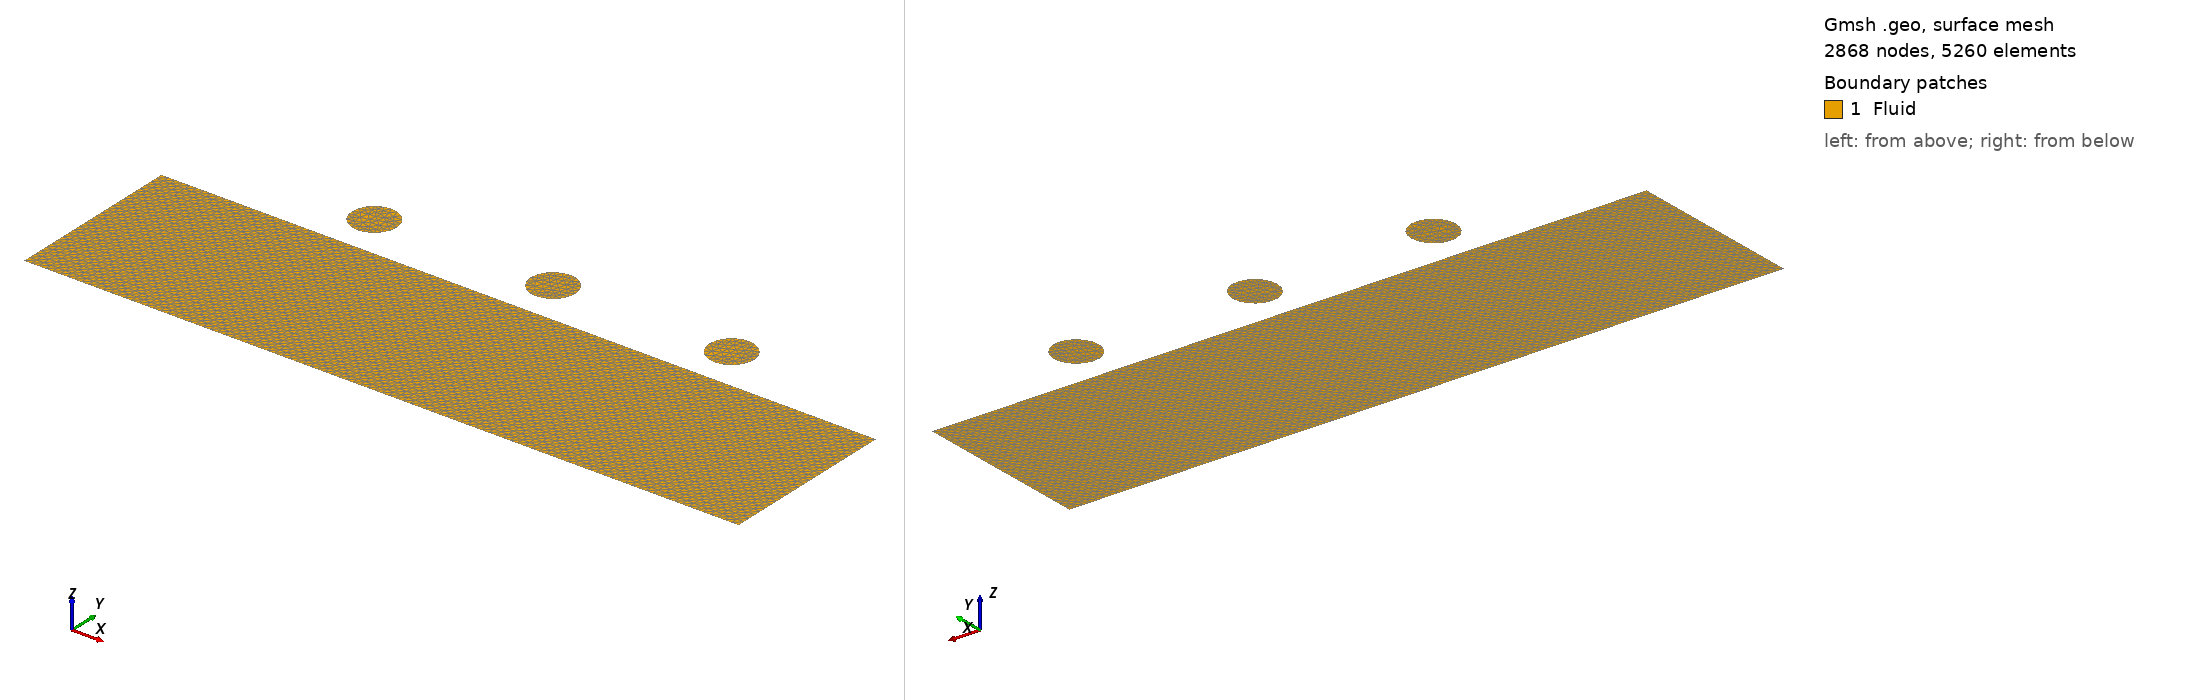

Gmsh geometry script, surface-meshed: 2868 nodes, 5260 surface elements. Boundary patches (legend numbers): 1 Fluid. Left view from above one corner, right view from below the opposite corner. Legend entries are the model's physical surfaces. The drawing asked Gmsh for element sizes between 1% and 20% of the model's largest extent; the script's own settings can give other sizes.

=== geometry.geo (drawn) ===
//+
d = 0.02;
//+
ballH = 1.25;
//+
ballR = 0.125;
//+
Point(1) = {0, 0, 0, d};
//+
Point(2) = {0, 1, 0, d};
//+
Point(3) = {4, 0, 0, d};
//+
Point(4) = {4, 1, 0, d};
//+
Point(5) = {0, 2.5, 0, d};
//+
Point(6) = {4, 2.5, 0, d};
//+
Point(7) = {1, ballH, 0, d};
//+
Point(8) = {2, ballH, 0, d};
//+
Point(9) = {3, ballH, 0, d};
//+
Point(10) = {1 - ballR, ballH, 0, d};
//+
Point(11) = {1 + ballR, ballH, 0, d};
//+
Point(12) = {2 - ballR, ballH, 0, d};
//+
Point(13) = {2 + ballR, ballH, 0, d};
//+
Point(14) = {3 - ballR, ballH, 0, d};
//+
Point(15) = {3 + ballR, ballH, 0, d};
//+
Line(1) = {5, 2};
//+
Line(2) = {2, 1};
//+
Line(3) = {1, 3};
//+
Line(4) = {3, 4};
//+
Line(5) = {4, 6};
//+
Line(6) = {2, 4};
//+
Circle(7) = {10, 7, 11};
//+
Circle(8) = {11, 7, 10};
//+
Circle(9) = {12, 8, 13};
//+
Circle(10) = {13, 8, 12};
//+
Circle(11) = {14, 9, 15};
//+
Circle(12) = {15, 9, 14};
//+
Curve Loop(1) = {2, 3, 4, -6};
//+
Plane Surface(1) = {1};
//+
Curve Loop(2) = {8, 7};
//+
Plane Surface(2) = {2};
//+
Curve Loop(3) = {10, 9};
//+
Plane Surface(3) = {3};
//+
Curve Loop(4) = {12, 11};
//+
Plane Surface(4) = {4};
//+
Physical Curve("Boundary") = {1, 2, 3, 4, 5};
//+
Physical Curve("FreeSurface") = {6, 7, 8, 10, 9, 11, 12};
//+
Physical Surface("Fluid") = {1, 2, 3, 4};
//+
Transfinite Surface{1};
